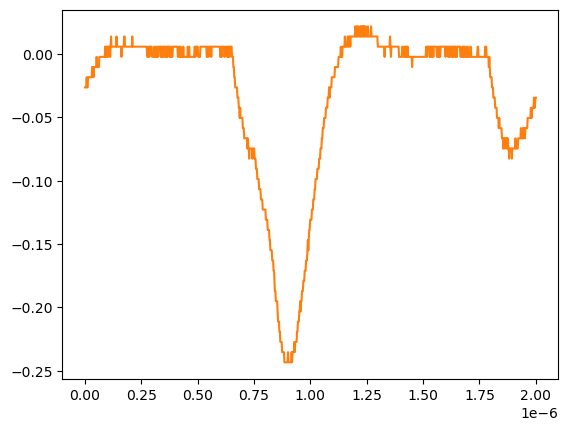

Values plotted in this chart, from the file beside it:
# KEYSIGHT TECHNOLOGIES, MSO-X 3024T, MY58262555, 07.30.2019051434
# time, 1
# 2024-07-24 15:41:09.168190
0.000000000000000000e+00, -2.643219999999999945e-02
2.002002002002001797e-09, -2.643219999999999945e-02
4.004004004004003593e-09, -2.643219999999999945e-02
6.006006006006005804e-09, -2.643219999999999945e-02
8.008008008008007187e-09, -1.839199999999999863e-02
1.001001001001000857e-08, -2.643219999999999945e-02
1.201201201201201161e-08, -2.643219999999999945e-02
1.401401401401401299e-08, -1.839199999999999863e-02
1.601601601601601437e-08, -1.839199999999999863e-02
1.801801801801801741e-08, -1.839199999999999863e-02
2.002002002002001714e-08, -1.839199999999999863e-02
2.202202202202202018e-08, -1.839199999999999863e-02
2.402402402402402322e-08, -1.839199999999999863e-02
2.602602602602602294e-08, -1.839199999999999863e-02
2.802802802802802598e-08, -1.839199999999999863e-02
3.003003003003002571e-08, -1.839199999999999863e-02
3.203203203203202875e-08, -1.035179999999999954e-02
3.403403403403403179e-08, -1.035179999999999954e-02
3.603603603603603482e-08, -1.035179999999999954e-02
3.803803803803803124e-08, -1.839199999999999863e-02
4.004004004004003428e-08, -1.035179999999999954e-02
4.204204204204203732e-08, -1.035179999999999954e-02
4.404404404404404036e-08, -1.035179999999999954e-02
4.604604604604604339e-08, -1.035179999999999954e-02
4.804804804804804643e-08, -1.035179999999999954e-02
5.005005005005004285e-08, -1.035179999999999954e-02
5.205205205205204589e-08, -2.311559999999999830e-03
5.405405405405404893e-08, -1.035179999999999954e-02
5.605605605605605196e-08, -1.035179999999999954e-02
5.805805805805805500e-08, -1.035179999999999954e-02
6.006006006006005142e-08, -1.035179999999999954e-02
6.206206206206205446e-08, -1.035179999999999954e-02
6.406406406406405750e-08, -2.311559999999999830e-03
6.606606606606606053e-08, -2.311559999999999830e-03
6.806806806806806357e-08, -2.311559999999999830e-03
7.007007007007006661e-08, -2.311559999999999830e-03
7.207207207207206965e-08, -2.311559999999999830e-03
7.407407407407407268e-08, -2.311559999999999830e-03
7.607607607607606249e-08, -2.311559999999999830e-03
7.807807807807806552e-08, -2.311559999999999830e-03
8.008008008008006856e-08, -2.311559999999999830e-03
8.208208208208207160e-08, -2.311559999999999830e-03
8.408408408408407464e-08, -2.311559999999999830e-03
8.608608608608607767e-08, -2.311559999999999830e-03
8.808808808808808071e-08, -2.311559999999999830e-03
9.009009009009008375e-08, 5.728630000000000180e-03
9.209209209209208679e-08, -2.311559999999999830e-03
9.409409409409408982e-08, -2.311559999999999830e-03
9.609609609609609286e-08, 5.728630000000000180e-03
9.809809809809808266e-08, -2.311559999999999830e-03
1.001001001001000857e-07, 5.728630000000000180e-03
1.021021021021020887e-07, 5.728630000000000180e-03
1.041041041041040918e-07, -2.311559999999999830e-03
1.061061061061060948e-07, 5.728630000000000180e-03
1.081081081081080979e-07, 5.728630000000000180e-03
1.101101101101101009e-07, 5.728630000000000180e-03
1.121121121121121039e-07, -2.311559999999999830e-03
1.141141141141141070e-07, 5.728630000000000180e-03
... 942 more rows
